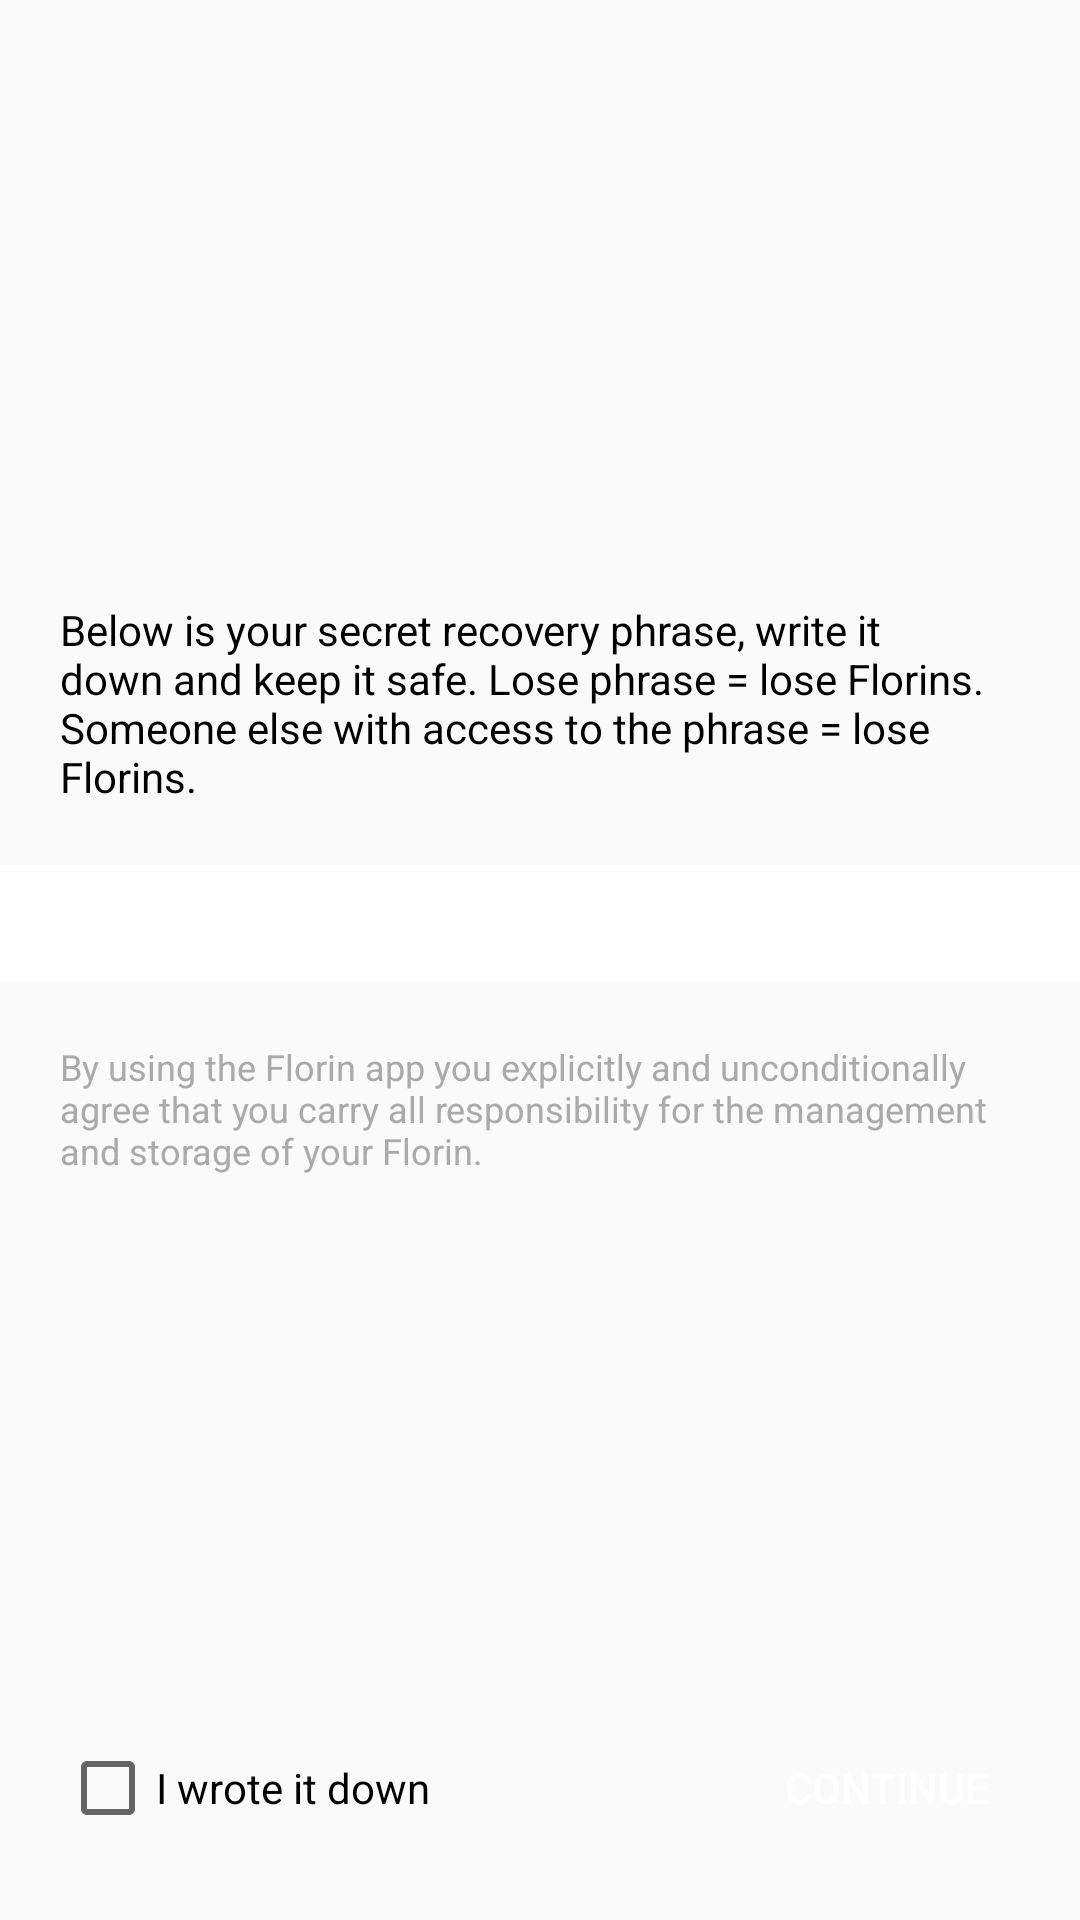

Write the Android layout XML for this screen, with the resource values it uses.
<!-- AndroidManifest.xml: activity theme AppTheme.NoActionBar -->
<!-- res/layout/activity_show_recovery_phrase.xml -->
<?xml version="1.0" encoding="utf-8"?>
<LinearLayout
    tools:context="unity_wallet.ui.ShowRecoveryPhraseActivity"
    android:layout_width="match_parent"
    android:layout_height="fill_parent"
    xmlns:android="http://schemas.android.com/apk/res/android"
    xmlns:tools="http://schemas.android.com/tools"
    android:orientation="vertical"
    android:gravity="center_vertical|center_horizontal"
    android:paddingBottom="20dp"
    android:paddingTop="20dp">

    <LinearLayout
        android:orientation="vertical"
        android:layout_width="match_parent"
        android:layout_height="0dp"
        android:layout_weight="1"
        android:gravity="center_vertical|center_horizontal">

        <TextView
            android:layout_width="wrap_content"
            android:layout_height="wrap_content"
            android:textAppearance="?android:attr/textAppearanceSmall"
            android:text="@string/show_recovery_phrase_introtext"
            android:clickable="false"
            android:focusable="false"
            android:focusableInTouchMode="false"
            android:enabled="false"
            android:textColor="#000000"
            android:layout_marginBottom="20dp"
            android:paddingLeft="20dp"
            android:paddingRight="20dp"/>

        <TextView
            android:layout_width="fill_parent"
            android:layout_height="wrap_content"
            android:id="@+id/recovery_phrase_text_view"
            android:textIsSelectable="false"
            android:selectAllOnFocus="false"
            android:enabled="true"
            android:focusable="false"
            android:focusableInTouchMode="false"
            android:background="@android:color/white"
            android:paddingLeft="20dp"
            android:paddingRight="20dp"
            android:paddingTop="10dp"
            android:paddingBottom="10dp"
            android:layout_marginBottom="20dp"
            android:textColor="@android:color/darker_gray"
            />

        <TextView
            android:layout_width="wrap_content"
            android:layout_height="wrap_content"
            android:textSize="12sp"
            android:text="@string/show_recovery_phrase_EULA"
            android:clickable="false"
            android:focusable="false"
            android:focusableInTouchMode="false"
            android:enabled="false"
            android:textColor="@android:color/darker_gray"
            android:paddingLeft="20dp"
            android:paddingRight="20dp"/>
    </LinearLayout>

    <RelativeLayout
        android:layout_width="fill_parent"
        android:layout_height="48dp">

        <CheckBox
            android:layout_width="wrap_content"
            android:layout_height="wrap_content"
            android:text="@string/recovery_phrase_acknowledge_writing_down"
            android:id="@+id/acknowledge_recovery_phrase"
            android:layout_gravity="left"
            android:textColor="#000000"
            android:singleLine="true"
            android:gravity="left|center_vertical"
            android:layout_alignParentBottom="false"
            android:layout_centerVertical="true"
            android:layout_alignParentLeft="false"
            android:layout_alignParentStart="true"
            android:onClick="onAcknowledgeRecoveryPhrase"
            android:layout_marginLeft="20dp"/>

        <Button
            android:id="@+id/button_accept_recovery_phrase"
            android:layout_width="wrap_content"
            android:layout_height="wrap_content"
            android:text="@string/recovery_phrase_continue"
            android:onClick="onAcceptRecoveryPhrase"
            android:padding="10dp"
            android:layout_alignParentBottom="true"
            android:layout_alignParentRight="true"
            android:layout_marginRight="20dp"
            android:background="@drawable/shape_square_button"
            android:textColor="@android:color/white"
            />
    </RelativeLayout>

</LinearLayout>
<!-- resources referenced by this layout -->
<resources>
  <string name="recovery_phrase_acknowledge_writing_down">I wrote it down</string>
  <string name="recovery_phrase_continue">Continue</string>
  <string name="show_recovery_phrase_EULA">By using the Florin app you explicitly and unconditionally agree that you carry all responsibility for the management and storage of your Florin.</string>
  <string name="show_recovery_phrase_introtext">Below is your secret recovery phrase, write it down and keep it safe. Lose phrase = lose Florins. Someone else with access to the phrase = lose Florins.</string>
  <style name="AppTheme.NoActionBar" parent="Theme.MaterialComponents.Light.NoActionBar.Bridge">
          <item name="colorPrimary">@color/colorPrimary</item>
          <item name="colorPrimaryDark">@color/colorPrimaryDark</item>
          <item name="colorAccent">@color/colorAccent</item>
          <item name="windowActionBar">false</item>
          <item name="windowNoTitle">true</item>
      </style>
  <color name="colorPrimary">#c0aa70</color>
  <color name="colorPrimaryDark">#909090</color>
  <color name="colorAccent">#C0AA70</color>
</resources>
